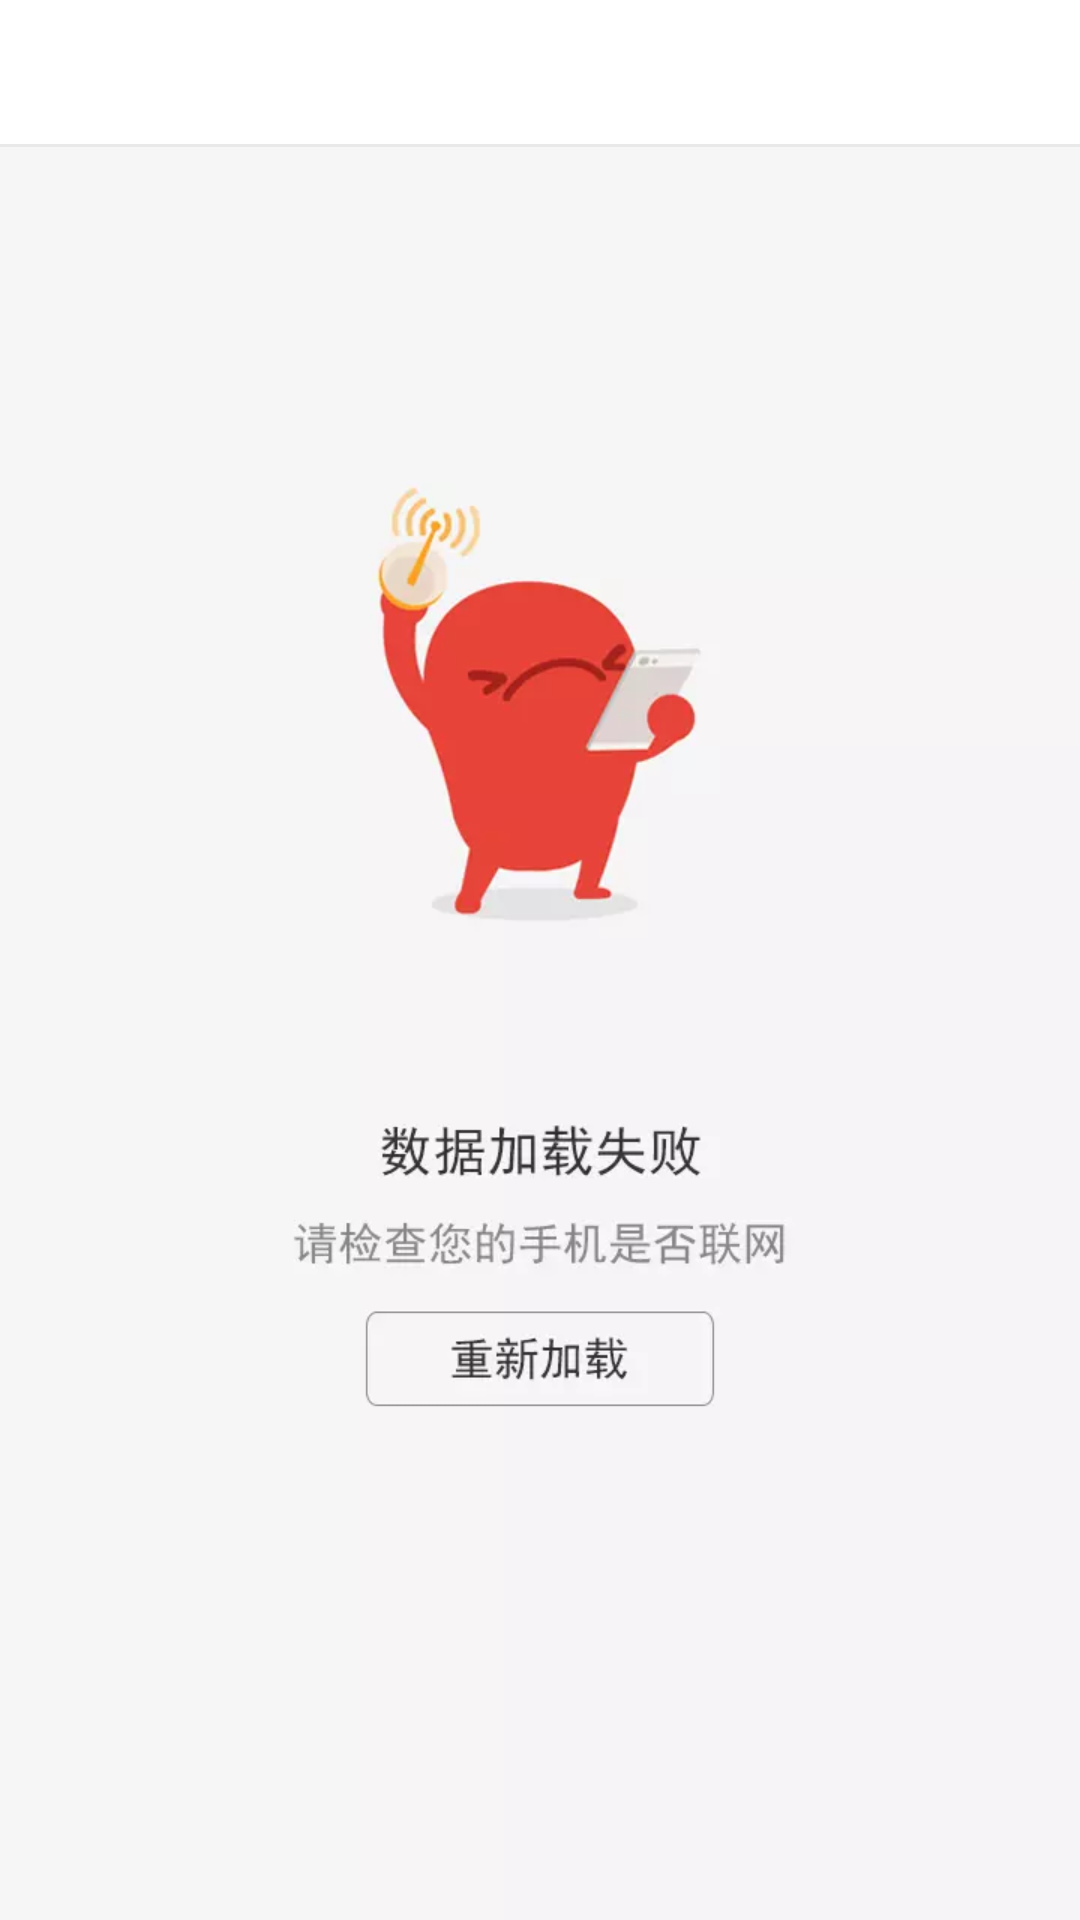

This screen was rendered from an Android layout file. Write that file and the resources it references.
<!-- AndroidManifest.xml: application theme AppTheme -->
<!-- res/layout/activity_main.xml -->
<?xml version="1.0" encoding="utf-8"?>
<LinearLayout xmlns:android="http://schemas.android.com/apk/res/android"
    android:layout_width="match_parent"
    android:layout_height="match_parent"
    android:orientation="vertical"
    >

    <include layout="@layout/layout_title" />
    <View
        android:layout_width="match_parent"
        android:layout_height="1dp"
        android:background="@color/gray_e9"
        />
    <RelativeLayout
        android:layout_width="match_parent"
        android:layout_height="0dp"
        android:layout_weight="1"
        >
        <WebView
            android:id="@+id/webView"
            android:layout_width="match_parent"
            android:layout_height="match_parent"
            />
        <ImageView
            android:layout_width="match_parent"
            android:layout_height="match_parent"
            android:scaleType="centerCrop"
            android:src="@drawable/network"
            android:id="@+id/network"
            />
    </RelativeLayout>
</LinearLayout>
<!-- res/layout/layout_title.xml (included above) -->
<?xml version="1.0" encoding="utf-8"?>
<RelativeLayout xmlns:android="http://schemas.android.com/apk/res/android"
    android:layout_width="match_parent"
    android:layout_height="48dp"
    android:background="@color/white">
    <ImageView
        android:id="@+id/titleview_btnLeft"
        android:layout_width="25dp"
        android:layout_height="25dp"
        android:layout_centerVertical="true"
        android:layout_marginLeft="16dp"
        android:src="@drawable/arrow_back_gray"/>
    <TextView
        android:id="@+id/titleview_title"
        android:layout_width="wrap_content"
        android:layout_height="wrap_content"
        android:maxWidth="160dp"
        android:maxLines="1"
        android:ellipsize="end"
        android:layout_centerVertical="true"
        android:layout_centerHorizontal="true"
        android:textColor="#666666"
        android:textSize="18sp"
        android:text=""/>
    <Button
        android:id="@+id/titleview_btnRight"
        android:layout_width="wrap_content"
        android:layout_height="wrap_content"
        android:layout_centerVertical="true"
        android:layout_alignParentRight="true"
        android:background="@null"
        android:visibility="gone"
        android:gravity="center"
        android:textColor="#666666"
        android:textSize="14sp"
        android:text=""/>
    <ImageView
        android:id="@+id/titleview_ivRight"
        android:layout_width="25dp"
        android:layout_height="25dp"
        android:layout_centerVertical="true"
        android:layout_alignParentRight="true"
        android:layout_marginRight="16dp"/>
</RelativeLayout>
<!-- resources referenced by this layout -->
<resources>
  <color name="gray_e9">#e9e9e9</color>
  <color name="white">#ffffff</color>
  <!-- drawable network: webp bitmap (drawable, 10646 bytes) -->
  <style name="AppTheme" parent="Theme.AppCompat.Light.NoActionBar">
          
          <item name="colorPrimary">@color/colorPrimary</item>
          <item name="colorPrimaryDark">@color/colorPrimaryDark</item>
          <item name="colorAccent">@color/colorAccent</item>
      </style>
  <color name="colorPrimary">#535050</color>
  <color name="colorPrimaryDark">#535050</color>
  <color name="colorAccent">#FF4081</color>
</resources>
